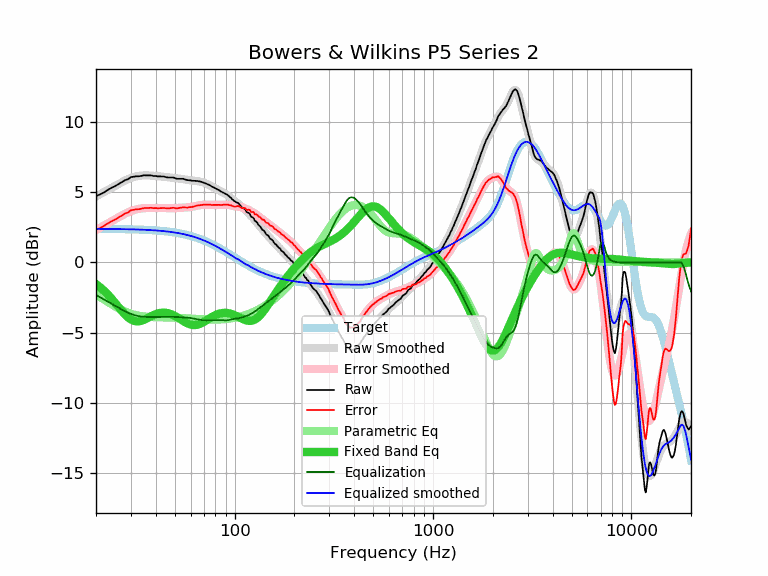

The file beside this chart, header and first rows:
frequency, raw, error, smoothed, error_smoothed, equalization, parametric_eq, equalized_raw, equalized_smoothed, target
20, 4.74, 2.34, 4.71, 2.31, -2.31, -1.54, 2.42, 2.40, 2.40
21, 4.86, 2.46, 4.88, 2.48, -2.48, -1.77, 2.38, 2.39, 2.39
22, 5.01, 2.61, 5.03, 2.64, -2.64, -2.02, 2.37, 2.39, 2.39
23, 5.19, 2.80, 5.19, 2.80, -2.80, -2.30, 2.39, 2.39, 2.39
24, 5.33, 2.94, 5.33, 2.94, -2.94, -2.59, 2.38, 2.39, 2.39
25, 5.45, 3.06, 5.47, 3.09, -3.09, -2.88, 2.36, 2.39, 2.39
26, 5.60, 3.22, 5.61, 3.23, -3.23, -3.18, 2.37, 2.38, 2.38
27, 5.73, 3.35, 5.73, 3.35, -3.35, -3.45, 2.37, 2.38, 2.38
28, 5.87, 3.49, 5.85, 3.47, -3.47, -3.70, 2.40, 2.37, 2.37
29, 5.94, 3.57, 5.94, 3.57, -3.57, -3.91, 2.36, 2.37, 2.37
30, 6.09, 3.72, 6.03, 3.66, -3.66, -4.06, 2.43, 2.37, 2.37
31, 6.12, 3.76, 6.09, 3.73, -3.73, -4.16, 2.38, 2.36, 2.36
32, 6.15, 3.79, 6.14, 3.79, -3.79, -4.20, 2.36, 2.35, 2.35
33, 6.15, 3.80, 6.18, 3.83, -3.83, -4.19, 2.32, 2.35, 2.35
34, 6.18, 3.84, 6.20, 3.86, -3.86, -4.15, 2.32, 2.34, 2.34
35, 6.22, 3.88, 6.21, 3.87, -3.87, -4.08, 2.34, 2.33, 2.33
36, 6.21, 3.88, 6.21, 3.88, -3.88, -3.99, 2.32, 2.33, 2.33
37, 6.21, 3.89, 6.20, 3.89, -3.89, -3.91, 2.32, 2.32, 2.32
38, 6.21, 3.90, 6.19, 3.89, -3.89, -3.82, 2.32, 2.31, 2.31
39, 6.17, 3.87, 6.18, 3.89, -3.89, -3.75, 2.28, 2.30, 2.30
40, 6.17, 3.88, 6.17, 3.88, -3.88, -3.68, 2.28, 2.29, 2.29
41, 6.14, 3.86, 6.15, 3.88, -3.88, -3.63, 2.26, 2.27, 2.27
42, 6.14, 3.87, 6.14, 3.88, -3.88, -3.60, 2.26, 2.26, 2.26
43, 6.13, 3.88, 6.12, 3.87, -3.87, -3.58, 2.25, 2.25, 2.25
44, 6.13, 3.89, 6.11, 3.87, -3.87, -3.58, 2.25, 2.24, 2.24
45, 6.09, 3.87, 6.09, 3.87, -3.87, -3.59, 2.22, 2.22, 2.22
46, 6.06, 3.85, 6.08, 3.87, -3.87, -3.61, 2.19, 2.21, 2.21
47, 6.06, 3.87, 6.06, 3.87, -3.87, -3.65, 2.19, 2.19, 2.19
48, 6.06, 3.88, 6.05, 3.87, -3.87, -3.69, 2.18, 2.17, 2.17
49, 6.06, 3.90, 6.03, 3.88, -3.88, -3.75, 2.18, 2.15, 2.15
50, 6.02, 3.88, 6.01, 3.88, -3.88, -3.81, 2.14, 2.14, 2.14
51, 5.97, 3.85, 6.00, 3.88, -3.88, -3.88, 2.08, 2.12, 2.12
52, 5.97, 3.87, 5.98, 3.89, -3.89, -3.95, 2.08, 2.10, 2.10
53, 5.97, 3.89, 5.97, 3.90, -3.90, -4.03, 2.07, 2.07, 2.07
54, 5.97, 3.92, 5.95, 3.90, -3.90, -4.10, 2.06, 2.05, 2.05
55, 5.97, 3.94, 5.94, 3.91, -3.91, -4.17, 2.06, 2.03, 2.03
56, 5.93, 3.92, 5.92, 3.92, -3.92, -4.24, 2.01, 2.00, 2.00
57, 5.90, 3.92, 5.90, 3.92, -3.92, -4.30, 1.97, 1.98, 1.98
58, 5.87, 3.92, 5.88, 3.93, -3.93, -4.35, 1.93, 1.95, 1.95
59, 5.87, 3.94, 5.87, 3.94, -3.94, -4.39, 1.92, 1.92, 1.92
60, 5.85, 3.95, 5.85, 3.96, -3.96, -4.43, 1.89, 1.90, 1.90
61, 5.83, 3.96, 5.84, 3.97, -3.97, -4.45, 1.85, 1.87, 1.87
62, 5.83, 3.99, 5.83, 3.99, -3.99, -4.46, 1.83, 1.84, 1.84
63, 5.82, 4.01, 5.82, 4.01, -4.01, -4.46, 1.80, 1.81, 1.81
64, 5.82, 4.04, 5.81, 4.03, -4.03, -4.45, 1.78, 1.78, 1.78
65, 5.81, 4.06, 5.80, 4.05, -4.05, -4.43, 1.75, 1.74, 1.74
66, 5.79, 4.08, 5.78, 4.07, -4.07, -4.40, 1.71, 1.71, 1.71
67, 5.77, 4.09, 5.76, 4.09, -4.09, -4.37, 1.68, 1.68, 1.68
68, 5.75, 4.11, 5.74, 4.10, -4.10, -4.33, 1.65, 1.64, 1.64
69, 5.72, 4.11, 5.72, 4.11, -4.11, -4.28, 1.61, 1.61, 1.61
70, 5.69, 4.12, 5.69, 4.12, -4.12, -4.23, 1.57, 1.57, 1.57
71, 5.65, 4.11, 5.65, 4.12, -4.12, -4.18, 1.53, 1.53, 1.53
72, 5.62, 4.12, 5.62, 4.12, -4.12, -4.13, 1.50, 1.50, 1.50
73, 5.58, 4.12, 5.58, 4.12, -4.12, -4.07, 1.46, 1.46, 1.46
74, 5.55, 4.13, 5.54, 4.12, -4.12, -4.02, 1.43, 1.42, 1.42
75, 5.51, 4.13, 5.50, 4.11, -4.11, -3.97, 1.39, 1.38, 1.38
76, 5.45, 4.10, 5.45, 4.11, -4.11, -3.92, 1.34, 1.34, 1.34
77, 5.40, 4.09, 5.41, 4.11, -4.11, -3.87, 1.29, 1.30, 1.30
78, 5.37, 4.10, 5.37, 4.11, -4.11, -3.83, 1.26, 1.26, 1.26
79, 5.33, 4.10, 5.33, 4.10, -4.10, -3.78, 1.22, 1.22, 1.22
... 553 more rows
